2-way image classification set "dataset" from GitHub (Yallmeetgolden/thesis-project); label vocabulary: blurry, sharp.

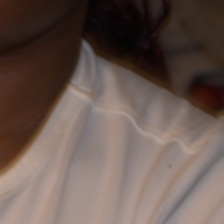
Label: blurry

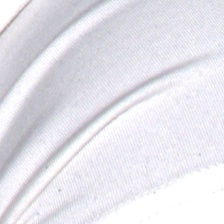
Label: sharp

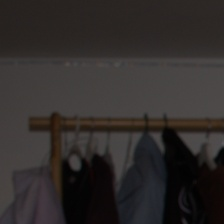
Label: sharp

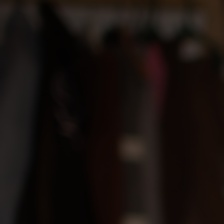
Label: blurry

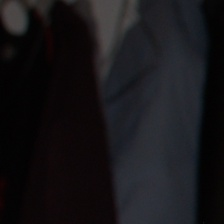
Label: sharp

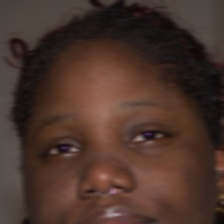
Label: blurry
